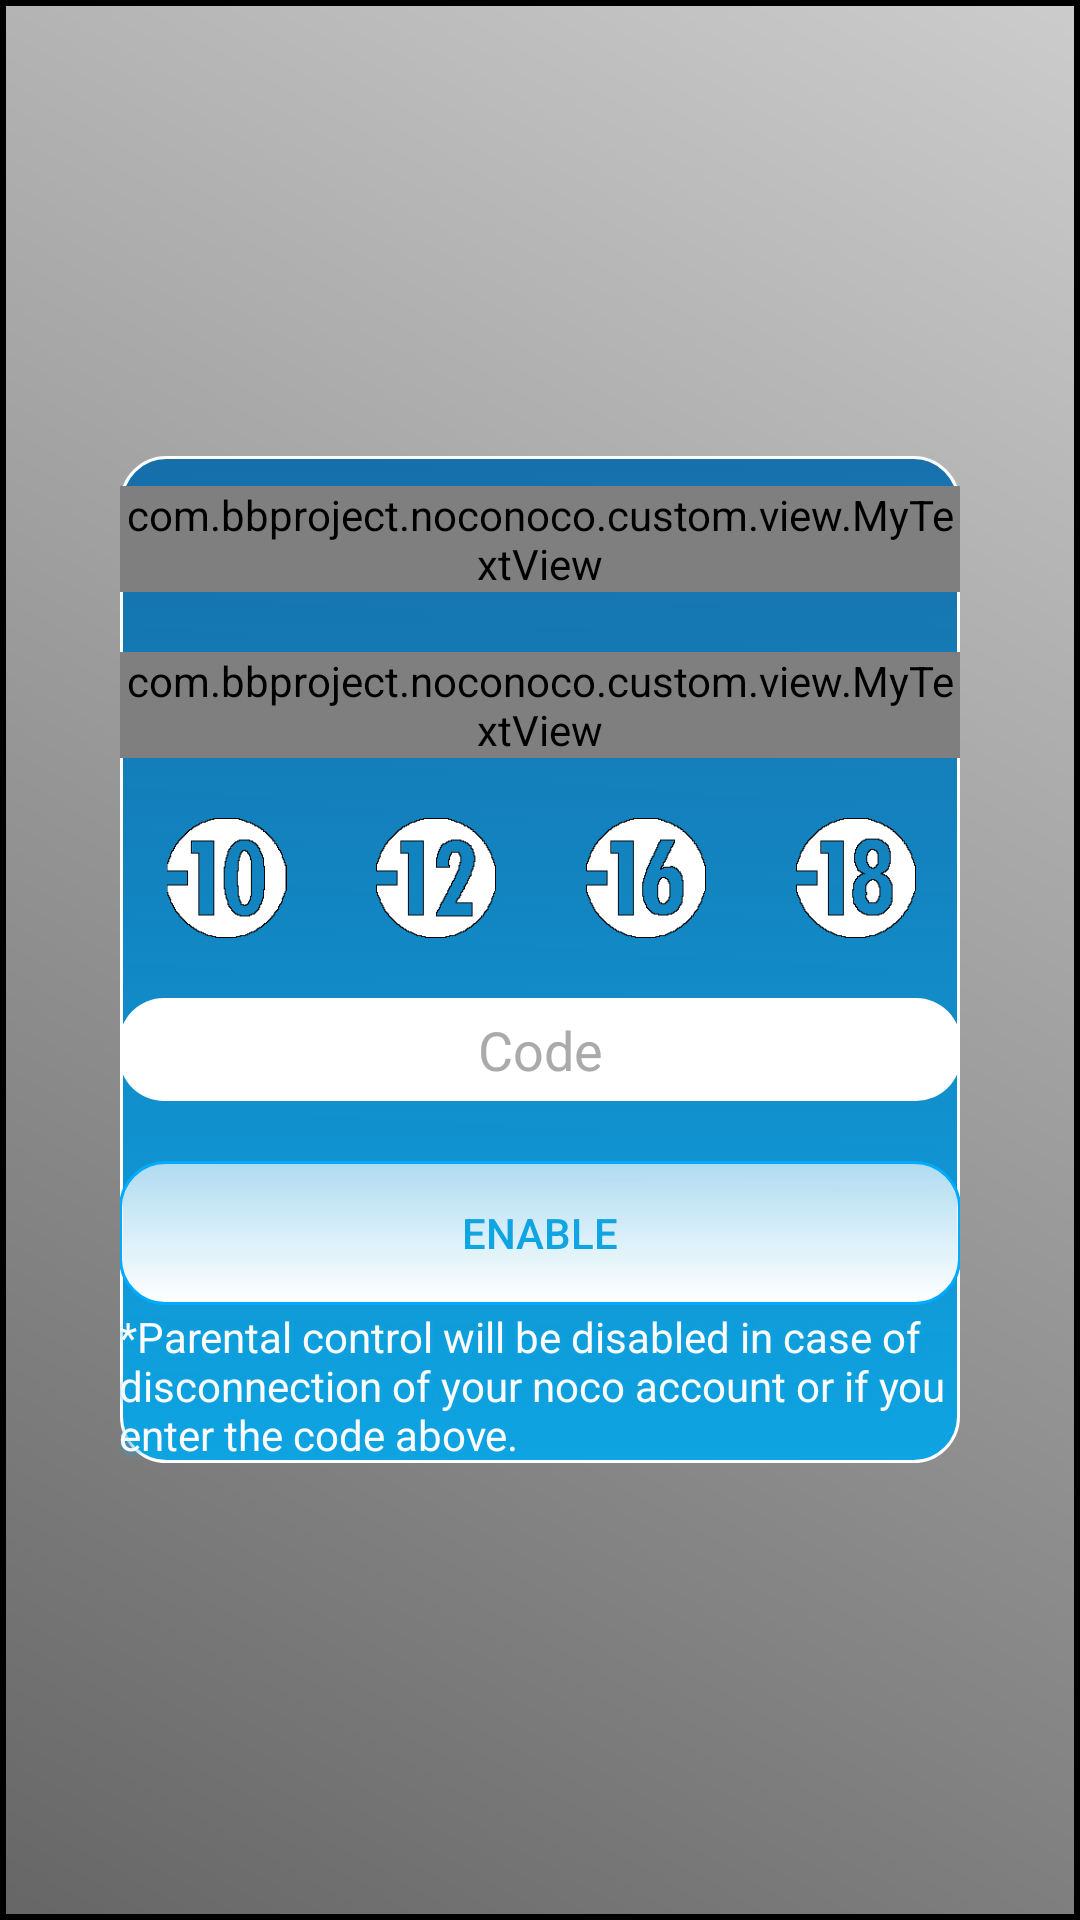

Write the Android layout XML for this screen, with the resource values it uses.
<!-- AndroidManifest.xml: activity theme Theme.AppCompat.Dialog.NoActionBar -->
<!-- res/layout/activity_parental_control.xml -->
<RelativeLayout xmlns:android="http://schemas.android.com/apk/res/android"
    android:layout_width="match_parent"
    android:layout_height="match_parent"
    android:layout_margin="0dp"
    android:layout_gravity="center">
<RelativeLayout 
    android:id="@+id/container"
    android:layout_width="fill_parent"
    android:layout_height="wrap_content"
    android:paddingBottom="@dimen/activity_vertical_margin"
    android:paddingLeft="@dimen/activity_horizontal_margin"
    android:paddingRight="@dimen/activity_horizontal_margin"
    android:paddingTop="10dp"
    android:layout_marginRight="10dp" 
    android:layout_marginLeft="10dp" 
    android:layout_marginBottom="60dp" 
    android:layout_marginTop="30dp" 
    android:background="@drawable/selector_popup_blue_noco"
    android:layout_centerInParent="true"
>
    <com.bbproject.noconoco.custom.view.MyTextView
        android:id="@+id/title"
        android:layout_width="wrap_content"
        android:layout_height="wrap_content"
        android:layout_centerHorizontal="true"
        android:singleLine="true"
        android:ellipsize="marquee"
		android:scrollHorizontally="true"
		android:marqueeRepeatLimit="marquee_forever"
	    android:textColor="@color/light_font"
        android:shadowColor="@color/blue_noco"
        android:shadowDx="1"
        android:shadowDy="1"
        android:shadowRadius="5"
        android:textSize="24sp"
        android:text="@string/parental_control"
	/>
    <ScrollView 
        android:layout_width="wrap_content" 
        android:layout_height="wrap_content" 
        android:layout_below="@+id/title"
        android:fadeScrollbars="false">
    <RelativeLayout 
        android:layout_width="fill_parent" 
        android:layout_height="wrap_content" >

        <com.bbproject.noconoco.custom.view.MyTextView
	        android:id="@+id/error_msg"
	        android:layout_width="wrap_content"
	        android:layout_height="wrap_content"
	        android:layout_centerHorizontal="true"
	        android:layout_alignParentTop="true"
	        android:singleLine="true"
	        android:ellipsize="marquee"
			android:scrollHorizontally="true"
			android:marqueeRepeatLimit="marquee_forever"
		    android:textColor="#FFFFFF"
	        android:shadowColor="#F50014"
	        android:shadowDx="5"
	        android:shadowDy="5"
	        android:shadowRadius="10"
	        android:textSize="16sp"
	        android:layout_marginTop="20dp"
	        android:text="@string/wrong_code"
	        android:visibility="gone"
		/>
                
        <com.bbproject.noconoco.custom.view.MyTextView
	        android:id="@+id/selectmsg"
	        android:layout_width="wrap_content"
	        android:layout_height="wrap_content"
	        android:layout_centerHorizontal="true"
	        android:layout_below="@+id/error_msg"
	        android:singleLine="true"
	        android:ellipsize="marquee"
			android:scrollHorizontally="true"
			android:marqueeRepeatLimit="marquee_forever"
		    android:textColor="@color/light_font"
	        android:shadowColor="@color/blue_noco"
	        android:shadowDx="1"
	        android:shadowDy="1"
	        android:shadowRadius="5"
	        android:textSize="16sp"
	        android:layout_marginTop="20dp"
	        android:text="@string/video_filter"
		/>
     <LinearLayout
        android:id="@+id/csa"
        android:layout_width="fill_parent"
        android:layout_height="wrap_content"
        android:layout_below="@+id/selectmsg"
        android:layout_marginLeft="1dp"
        android:layout_marginStart="1dp"
        android:layout_marginTop="20dp"
        android:layout_marginBottom="20dp"
    >
    <ImageView
        android:id="@+id/csadraw1"
		android:contentDescription="@string/none"
        android:layout_width="40dp"
        android:layout_height="40dp"
        android:src="@drawable/icon_csa10"
        android:layout_weight="0.25"
     />
    <ImageView
        android:id="@+id/csadraw2"
		android:contentDescription="@string/none"
        android:layout_width="40dp"
        android:layout_height="40dp"
        android:src="@drawable/icon_csa12"
        android:layout_weight="0.25"
     />
    <ImageView
        android:id="@+id/csadraw3"
		android:contentDescription="@string/none"
        android:layout_width="40dp"
        android:layout_height="40dp"
        android:src="@drawable/icon_csa16"
        android:layout_weight="0.25"
     />
    <ImageView
        android:id="@+id/csadraw4"
		android:contentDescription="@string/none"
        android:layout_width="40dp"
        android:layout_height="40dp"
        android:src="@drawable/icon_csa18"
        android:layout_weight="0.25"
     />
    </LinearLayout>
        <EditText
            android:id="@+id/parental_code"
            android:layout_width="fill_parent"
            android:layout_height="wrap_content"
            android:layout_centerHorizontal="true"
            android:layout_below="@+id/csa"
            android:inputType="numberDecimal"
            android:hint="@string/code"
			android:textColorHint="@android:color/darker_gray"
            android:background="@drawable/back_input_rounded"
        	android:singleLine="true"
        	android:padding="5dip"
        	android:ellipsize="end"
        	android:imeOptions="actionGo"
        	android:gravity="center_horizontal"
        	android:textColor="@android:color/black">

        </EditText>
        <Button
            android:id="@+id/validateButton"    
            android:layout_width="fill_parent"
    		android:layout_height="wrap_content"
            android:layout_below="@+id/parental_code"
            android:background="@drawable/selector_rounded"
    		android:text="@string/enable"
            android:textColor="@color/blue_noco"
    		android:layout_marginTop="20dp"
        />
        <TextView
            android:id="@+id/notice"
            android:layout_marginTop="1dp"
            android:layout_width="fill_parent"
            android:layout_height="wrap_content"
            android:layout_below="@+id/validateButton"
            android:singleLine="false"
            android:gravity="fill_horizontal"
        	android:text="@string/parental_notice"
        	android:textColor="@color/light_font"
	        android:shadowColor="@color/blue_noco"
	        android:shadowDx="1"
	        android:shadowDy="1"
	        android:shadowRadius="5"/>
                

    </RelativeLayout>
    </ScrollView>
    </RelativeLayout>

<ImageButton
	    android:id="@+id/close" 
        android:layout_width="50dp"
        android:layout_height="50dp"
        android:background="@drawable/icon_close"
        android:layout_marginBottom="-55dp"
        android:layout_marginRight="-6dp"
        android:layout_above="@+id/container"
        android:layout_alignParentRight="true"
        android:layout_alignParentEnd="true"
        android:contentDescription="@string/close"
        />

</RelativeLayout>
<!-- resources referenced by this layout -->
<resources>
  <color name="blue_noco">#ff0fa4e2</color>
  <color name="light_font">#FBFBFB</color>
  <!-- drawable back_input_rounded (drawable) -->
  <?xml version="1.0" encoding="utf-8"?>
  <shape xmlns:android="http://schemas.android.com/apk/res/android" 
  android:shape="rectangle" android:padding="10dp">
   <solid android:color="#FFFFFF"/>
      <corners
       android:bottomRightRadius="15dp"
       android:bottomLeftRadius="15dp"
    android:topLeftRadius="15dp"
    android:topRightRadius="15dp"/>
  </shape>
  <!-- drawable icon_csa12: png bitmap (drawable, 2276 bytes) -->
  <!-- drawable icon_csa16: png bitmap (drawable, 2396 bytes) -->
  <!-- drawable icon_csa18: png bitmap (drawable, 2725 bytes) -->
  <!-- drawable selector_popup_blue_noco (drawable) -->
  <?xml version="1.0" encoding="utf-8"?>
  <selector xmlns:android="http://schemas.android.com/apk/res/android">
  <item>
      <shape>
          <gradient
              android:angle="90"
              android:startColor="@color/blue_noco"
              android:endColor="@color/blue_other"
              android:type="linear" />
                      <corners
                   android:radius="15dp"  />
          <stroke
              android:width="1dp" 
              android:color="#ffffff"/>
      </shape>
  </item>
  </selector>
  <!-- drawable selector_rounded (drawable) -->
  <?xml version="1.0" encoding="utf-8"?>
  <selector xmlns:android="http://schemas.android.com/apk/res/android">
      <item android:state_selected="true">
      <shape>
          <gradient
              android:startColor="#AA00AAFF"
              android:endColor="#FF00AAFF"
              android:angle="270" />
          <stroke
              android:width="1dp"
              android:color="#FFFFFF" />
          <corners
              android:radius="15dp" />
          <padding
              android:left="3dp"
              android:top="3dp"
              android:right="3dp"
              android:bottom="3dp" />
      </shape>
      </item>
      <item>
      <shape>
          <gradient
              android:startColor="#AAFFFFFF"
              android:endColor="#FFFFFFFF"
              android:angle="270" />
          <stroke
              android:width="1dp"
              android:color="#00AAFF" />
          <corners
              android:radius="15dp" />
          <padding
              android:left="3dp"
              android:top="3dp"
              android:right="3dp"
              android:bottom="3dp" />
      </shape>
      </item>
  </selector>
  <string name="close">Close</string>
  <string name="code">Code</string>
  <string name="enable">Enable</string>
  <string name="none" />
  <string name="parental_control">Parental control</string>
  <string name="parental_notice">*Parental control will be disabled in case of disconnection of your noco account or if you enter the code above.</string>
  <string name="video_filter">Filter videos :</string>
  <string name="wrong_code">Wrong code</string>
  <style name="Theme.AppCompat.Dialog.NoActionBar" parent="@style/Theme.AppCompat.NoActionBar">
          <item name="android:windowNoTitle">true</item>
          <item name="windowActionBar">false</item> 
          <item name="android:windowTitleStyle">@null</item>
          <item name="android:windowContentOverlay">@null</item>
          <item name="android:windowIsTranslucent">true</item>
          <item name="android:backgroundDimEnabled">true</item>
          <item name="android:windowBackground">@drawable/back_dialog</item>
          <item name="android:windowAnimationStyle">@android:style/Animation.Dialog</item>
      </style>
  <color name="blue_other">#dd0066aa</color>
  <!-- drawable back_dialog (drawable) -->
  <?xml version="1.0" encoding="utf-8"?>
  <shape xmlns:android="http://schemas.android.com/apk/res/android"
  android:shape="rectangle">
  <gradient android:endColor="#33000000"
      android:startColor="#99000000"
      android:angle="45"/>
  
  
  <stroke
      android:width="2dp"
      android:color="#FF000000"/>
      <padding
          android:left="30dp"
          android:top="0dp"
          android:right="30dp"
          android:bottom="0dp" />
  </shape>
</resources>
